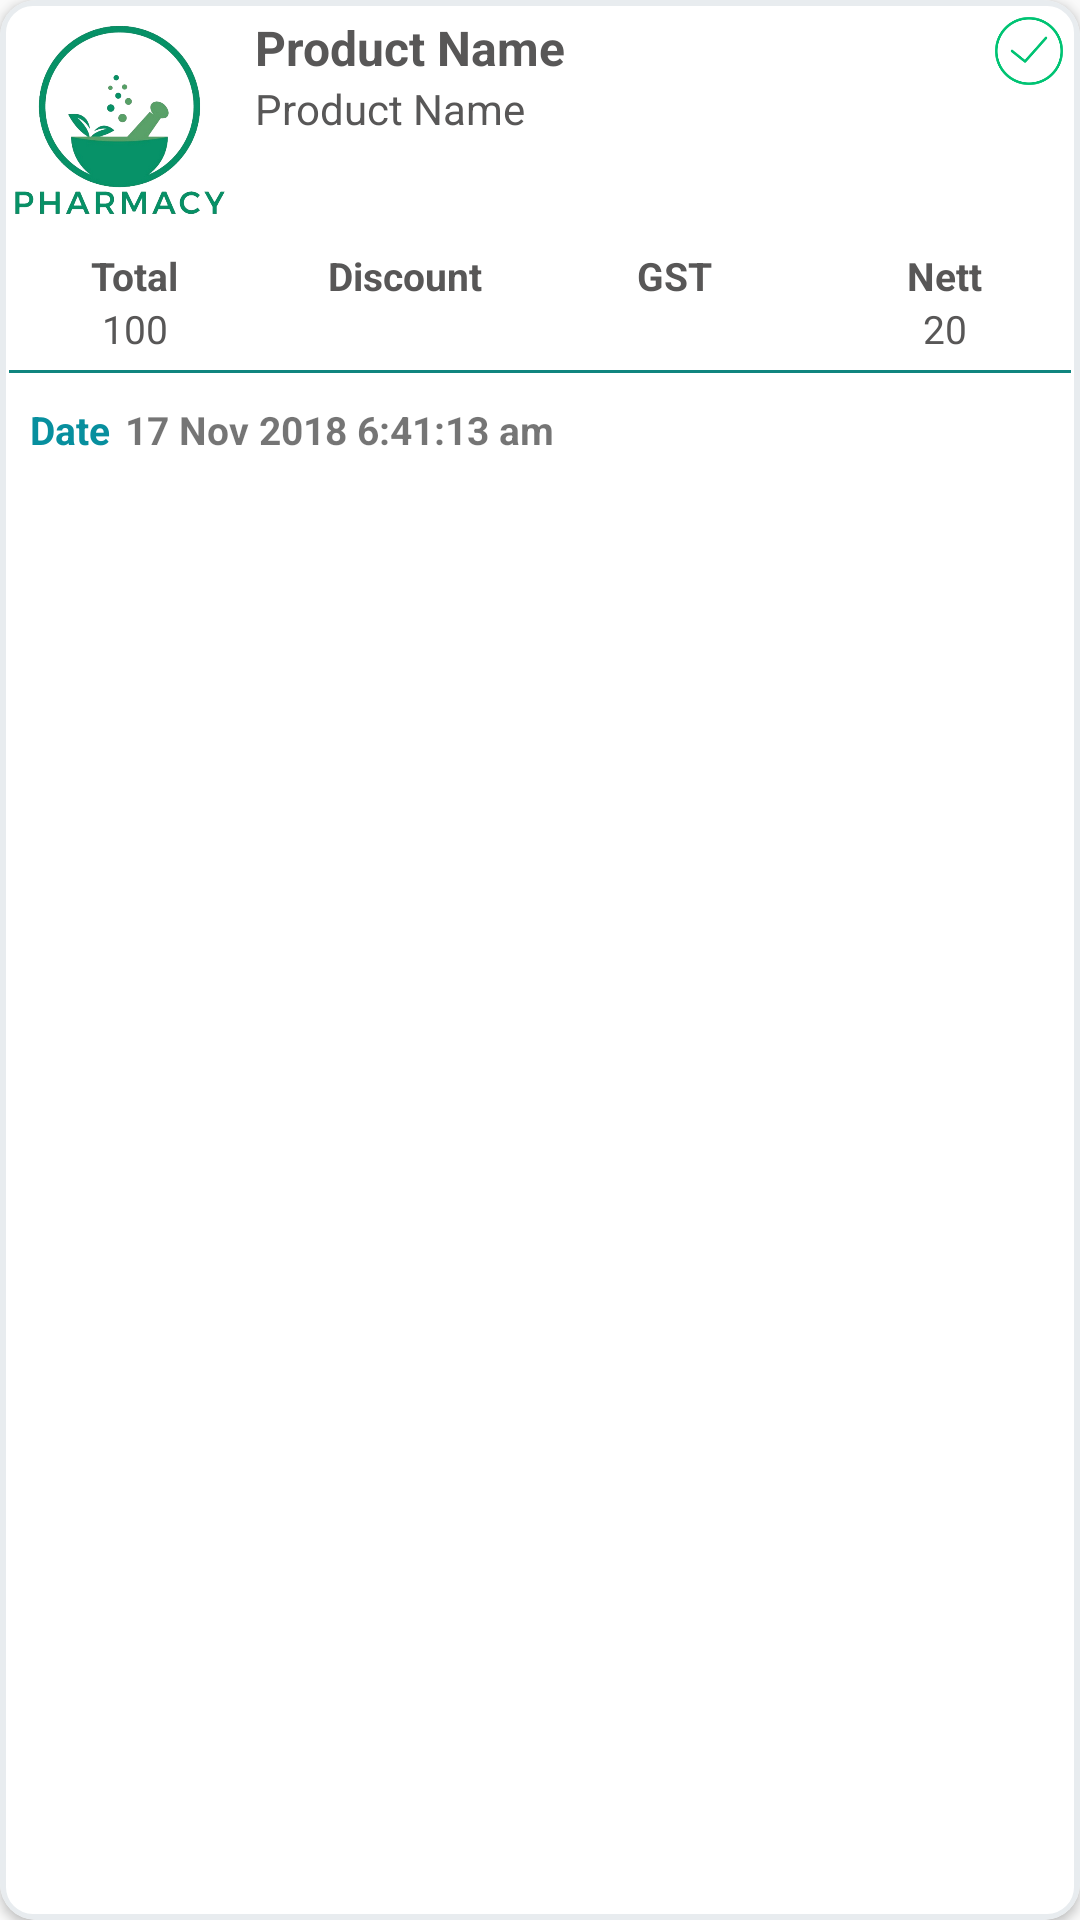

The Android layout XML behind this screen, and the referenced resources:
<!-- AndroidManifest.xml: application theme AppTheme -->
<!-- res/layout/single_product_summary_layout.xml -->
<?xml version="1.0" encoding="utf-8"?>
<androidx.cardview.widget.CardView xmlns:android="http://schemas.android.com/apk/res/android"
    xmlns:app="http://schemas.android.com/apk/res-auto"
    android:id="@+id/single_notification_layout"
    android:layout_width="match_parent"
    android:layout_height="wrap_content"
    android:layout_marginBottom="10dp"
    android:clickable="false"
    android:elevation="16dp"
    app:cardCornerRadius="12dp">

    <RelativeLayout
        android:id="@+id/single_earning_layout"
        android:layout_width="match_parent"
        android:layout_height="match_parent"
        android:background="@drawable/card_gradient_cyan_style">


        <RelativeLayout
            android:layout_width="match_parent"
            android:layout_height="wrap_content"
            android:paddingBottom="10dp">

            <ImageView
                android:id="@+id/iv_product"
                android:layout_width="70dp"
                android:layout_height="70dp"
                android:layout_margin="5dp"
                android:src="@drawable/logo" />


            <ImageView
                android:id="@+id/iv_status"
                android:layout_width="24dp"
                android:layout_height="24dp"
                android:layout_alignParentRight="true"
                android:layout_margin="5dp"
                android:src="@drawable/success_icon" />


            <LinearLayout

                android:layout_width="match_parent"
                android:layout_height="wrap_content"
                android:layout_margin="5dp"
                android:layout_toLeftOf="@id/iv_status"
                android:layout_toRightOf="@id/iv_product"
                android:orientation="vertical"
                android:paddingTop="0dp">

                <TextView
                    android:id="@+id/tv_pname"
                    android:layout_width="wrap_content"
                    android:layout_height="wrap_content"
                    android:singleLine="true"
                    android:text="Product Name"
                    android:textColor="@color/greyDark"
                    android:textSize="16sp"
                    android:textStyle="bold" />

                <TextView
                    android:id="@+id/tv_price"
                    android:layout_width="wrap_content"
                    android:layout_height="wrap_content"
                    android:singleLine="true"
                    android:text="Product Name"
                    android:textColor="@color/greyDark"
                    android:textSize="14sp" />

                <TextView
                    android:id="@+id/tv_qty"
                    android:layout_width="wrap_content"
                    android:layout_height="wrap_content"
                    android:singleLine="true"
                    android:textColor="@color/greyDark"
                    android:textSize="14sp" />




            </LinearLayout>

            <LinearLayout
                android:id="@+id/income_layout"
                android:layout_width="match_parent"
                android:layout_height="wrap_content"
                android:layout_below="@id/iv_product"
                android:layout_marginTop="3dp"
                android:orientation="horizontal"
                android:weightSum="4">

                <LinearLayout
                    android:layout_width="0dp"
                    android:layout_height="wrap_content"
                    android:layout_weight="1"
                    android:gravity="center"
                    android:orientation="vertical">

                    <TextView
                        android:layout_width="wrap_content"
                        android:layout_height="wrap_content"
                        android:text="@string/total"
                        android:textColor="@color/greyDark"
                        android:textSize="13sp"
                        android:textStyle="bold" />

                    <TextView
                        android:id="@+id/tv_total"
                        android:layout_width="wrap_content"
                        android:layout_height="wrap_content"
                        android:text="100"
                        android:textColor="@color/greyDark"
                        android:textSize="13sp" />

                </LinearLayout>

                <LinearLayout

                    android:layout_width="0dp"
                    android:layout_height="wrap_content"
                    android:layout_weight="1"
                    android:gravity="center"
                    android:orientation="vertical">

                    <TextView
                        android:layout_width="wrap_content"
                        android:layout_height="wrap_content"
                        android:text="@string/discount"
                        android:textColor="@color/greyDark"
                        android:textSize="13sp"
                        android:textStyle="bold" />

                    <TextView
                        android:id="@+id/tv_discount"
                        android:layout_width="wrap_content"
                        android:layout_height="wrap_content"
                        android:textColor="@color/greyDark"
                        android:textSize="13sp" />
                </LinearLayout>

                <LinearLayout

                    android:layout_width="0dp"
                    android:layout_height="wrap_content"
                    android:layout_weight="1"
                    android:gravity="center"
                    android:orientation="vertical">

                    <TextView
                        android:layout_width="wrap_content"
                        android:layout_height="wrap_content"
                        android:text="@string/gst"
                        android:textColor="@color/greyDark"
                        android:textSize="13sp"
                        android:textStyle="bold" />

                    <TextView
                        android:id="@+id/tv_gst"
                        android:layout_width="wrap_content"
                        android:layout_height="wrap_content"
                        android:textColor="@color/greyDark"
                        android:textSize="13sp" />
                </LinearLayout>

                <LinearLayout
                    android:layout_width="0dp"
                    android:layout_height="wrap_content"
                    android:layout_weight="1"
                    android:gravity="center"
                    android:orientation="vertical">

                    <TextView
                        android:layout_width="wrap_content"
                        android:layout_height="wrap_content"
                        android:text="@string/nett"
                        android:textColor="@color/greyDark"
                        android:textSize="13sp"
                        android:textStyle="bold" />

                    <TextView
                        android:id="@+id/tv_nett"
                        android:layout_width="wrap_content"
                        android:layout_height="wrap_content"
                        android:text="20"
                        android:textColor="@color/greyDark"
                        android:textSize="13sp" />
                </LinearLayout>

            </LinearLayout>


            <View

                android:id="@+id/view_line"
                android:layout_width="match_parent"
                android:layout_height="1dp"
                android:layout_below="@id/income_layout"
                android:layout_marginLeft="3dp"
                android:layout_marginTop="5dp"
                android:layout_marginRight="3dp"
                android:background="@color/colorPrimaryDark" />


            <LinearLayout
                android:layout_width="wrap_content"
                android:layout_height="wrap_content"
                android:layout_below="@id/view_line"
                android:layout_alignParentLeft="true"
                android:layout_marginLeft="10dp"
                android:layout_marginTop="10dp"
                android:gravity="center"
                android:orientation="horizontal">

                <TextView
                    android:id="@+id/date_label"
                    android:layout_width="wrap_content"
                    android:layout_height="wrap_content"
                    android:gravity="center"
                    android:text="Date"
                    android:textColor="#078f9e"
                    android:textSize="13sp"
                    android:textStyle="bold" />

                <TextView
                    android:id="@+id/tv_reg_dt"
                    android:layout_width="wrap_content"
                    android:layout_height="wrap_content"
                    android:layout_marginLeft="5dp"
                    android:text="17 Nov 2018 6:41:13 am  "
                    android:textSize="13sp"
                    android:textStyle="bold" />
            </LinearLayout>


        </RelativeLayout>

    </RelativeLayout>

</androidx.cardview.widget.CardView>
<!-- resources referenced by this layout -->
<resources>
  <color name="colorPrimaryDark">#10857f</color>
  <color name="greyDark">#585757</color>
  <!-- drawable card_gradient_cyan_style (drawable) -->
  <?xml version="1.0" encoding="utf-8"?>
  <shape xmlns:android="http://schemas.android.com/apk/res/android">
      <stroke
          android:width="2dp"
          android:color="@color/grey" />
      <corners android:radius="10dp"/>
  </shape>
  <!-- drawable logo: png bitmap (drawable, 127863 bytes) -->
  <!-- drawable success_icon: png bitmap (drawable, 5329 bytes) -->
  <string name="discount">Discount</string>
  <string name="gst">GST</string>
  <string name="nett">Nett</string>
  <string name="total">Total</string>
  <style name="AppTheme" parent="Theme.AppCompat.Light.NoActionBar">
          
          <item name="colorPrimary">@color/colorPrimary</item>
          <item name="colorPrimaryDark">@color/colorPrimaryDark</item>
          <item name="colorAccent">@color/colorAccent</item>
      </style>
  <color name="grey">#e8ecef</color>
  <color name="colorPrimary">#10857f</color>
  <color name="colorAccent">#10857f</color>
</resources>
